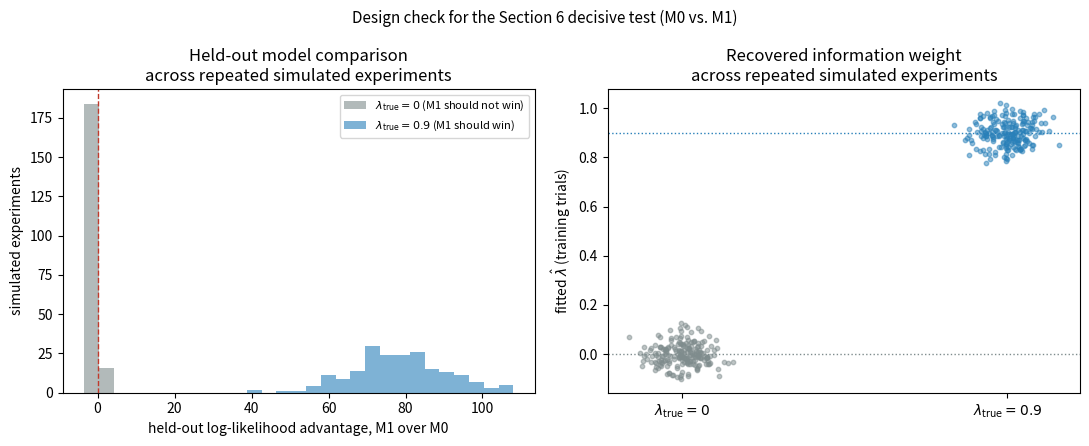

Reproduce this figure in Python.
"""Decisive-test design simulation: M0 versus M1 under matched controls.

This simulation checks the internal logic of Section 6's decisive empirical
test. It does not use or generate real behavioral data. It builds synthetic
choice data from a generative process consistent with the paper's own model
(Eq. 1-2), for a within-subject pair of targets x and y whose pragmatic
utility, exposure, and recency are matched (Eq. 7), while their independently
identified residual information It(x) - It(y) varies across trials.

It then fits the two nested models named in Section 6:

    M0: S_t(x) = U_t(x)                          (no information term)
    M1: S_t(x) = U_t(x) + lambda * I_t(x)         (Eq. 1)

by maximum likelihood on the binary choice outcome, and checks that:
  (1) when data are generated with lambda > 0, M1 recovers a positive
      lambda and out-performs M0 on held-out trials, and
  (2) when data are generated with lambda = 0 (information genuinely does
      not matter), M1 does not spuriously outperform M0 out-of-sample.

This demonstrates that the proposed model comparison is falsifiable in the
sense claimed by the paper: it can distinguish a world in which residual
information drives re-engagement from a world in which it does not, using
only the quantities the paper's identification procedure (Section 5) makes
available. It is a design/power check, not a test of any real hypothesis
about human or animal behavior.
"""

from __future__ import annotations

from dataclasses import dataclass
from pathlib import Path
from typing import Final

import matplotlib

matplotlib.use("Agg")

import matplotlib.pyplot as plt
import numpy as np
from numpy.typing import NDArray
from scipy.optimize import minimize_scalar
from scipy.special import expit

FloatArray = NDArray[np.float64]

DEFAULT_SEED: Final = 0
DEFAULT_OUTPUT_PATH: Final = Path("fig2_decisive_test_power.png")
TRUE_BETA: Final = 1.0
N_TRIALS_PER_SUBJECT: Final = 40
N_SUBJECTS: Final = 60
N_SIMULATIONS: Final = 200
HOLDOUT_FRACTION: Final = 0.3


@dataclass(frozen=True)
class TrialData:
    """One simulated within-subject decisive-test dataset."""

    delta_information: FloatArray  # I_t(x) - I_t(y), matched utility/exposure/recency
    choice_x: FloatArray  # 1 if x chosen over y, else 0


def generate_dataset(
    rng: np.random.Generator,
    *,
    true_lambda: float,
    n_trials: int = N_TRIALS_PER_SUBJECT * N_SUBJECTS,
    beta: float = TRUE_BETA,
) -> TrialData:
    """Simulate binary choices under Eq. 1-2 with matched utility (Eq. 7).

    Because Ut(x) = Ut(y) is enforced, the log-odds of choosing x reduces to
    beta * true_lambda * delta_information (Eq. 4), which is the generative
    process used here.
    """
    delta_information = rng.uniform(-2.0, 2.0, size=n_trials)
    log_odds = beta * true_lambda * delta_information
    prob_choose_x = expit(log_odds)
    choice_x = rng.binomial(1, prob_choose_x).astype(np.float64)

    return TrialData(delta_information=delta_information, choice_x=choice_x)


def negative_log_likelihood_m1(
    lam: float,
    data: TrialData,
    *,
    beta: float = TRUE_BETA,
) -> float:
    """Negative log-likelihood of M1 (information term included) at a given lambda."""
    log_odds = beta * lam * data.delta_information
    prob_choose_x = expit(log_odds)
    prob_choose_x = np.clip(prob_choose_x, 1e-9, 1.0 - 1e-9)
    log_likelihood = (
        data.choice_x * np.log(prob_choose_x)
        + (1.0 - data.choice_x) * np.log(1.0 - prob_choose_x)
    )
    return -float(log_likelihood.sum())


def negative_log_likelihood_m0(data: TrialData) -> float:
    """Negative log-likelihood of M0 (lambda fixed at 0, i.e. chance choice
    once utility is matched, since Ut(x) = Ut(y) leaves no basis for
    systematic preference under M0)."""
    return negative_log_likelihood_m1(0.0, data)


def fit_lambda_mle(data: TrialData) -> float:
    """Maximum-likelihood estimate of lambda under M1."""
    result = minimize_scalar(
        negative_log_likelihood_m1,
        args=(data,),
        bounds=(-5.0, 5.0),
        method="bounded",
    )
    return float(result.x)


def train_test_split(
    data: TrialData, rng: np.random.Generator, *, holdout_fraction: float
) -> tuple[TrialData, TrialData]:
    """Split trials into a training set (for fitting) and a held-out set."""
    n_trials = data.delta_information.size
    indices = rng.permutation(n_trials)
    n_holdout = int(n_trials * holdout_fraction)
    holdout_idx, train_idx = indices[:n_holdout], indices[n_holdout:]

    train = TrialData(
        delta_information=data.delta_information[train_idx],
        choice_x=data.choice_x[train_idx],
    )
    holdout = TrialData(
        delta_information=data.delta_information[holdout_idx],
        choice_x=data.choice_x[holdout_idx],
    )
    return train, holdout


def run_single_simulation(
    rng: np.random.Generator, *, true_lambda: float
) -> tuple[float, float]:
    """Simulate one dataset, fit M0 and M1, return held-out log-lik advantage
    of M1 over M0, and the fitted lambda."""
    data = generate_dataset(rng, true_lambda=true_lambda)
    train, holdout = train_test_split(data, rng, holdout_fraction=HOLDOUT_FRACTION)

    fitted_lambda = fit_lambda_mle(train)

    holdout_nll_m1 = negative_log_likelihood_m1(fitted_lambda, holdout)
    holdout_nll_m0 = negative_log_likelihood_m0(holdout)

    # Positive means M1 fits held-out data better (lower NLL) than M0.
    log_lik_advantage = holdout_nll_m0 - holdout_nll_m1

    return log_lik_advantage, fitted_lambda


def run_power_simulation(
    rng: np.random.Generator,
    *,
    true_lambda: float,
    n_simulations: int = N_SIMULATIONS,
) -> tuple[FloatArray, FloatArray]:
    """Repeat the decisive test many times for one ground-truth lambda."""
    advantages = np.empty(n_simulations, dtype=np.float64)
    fitted_lambdas = np.empty(n_simulations, dtype=np.float64)

    for i in range(n_simulations):
        advantages[i], fitted_lambdas[i] = run_single_simulation(
            rng, true_lambda=true_lambda
        )

    return advantages, fitted_lambdas


def summarize_and_check(
    rng: np.random.Generator,
) -> tuple[FloatArray, FloatArray, FloatArray, FloatArray]:
    """Run the null (lambda=0) and alternative (lambda>0) simulations and
    check that the design distinguishes them, as Section 6 requires."""
    print("=== Decisive-test design check: M0 vs. M1 ===")
    print(
        f"{N_SIMULATIONS} simulated experiments per condition, "
        f"{N_TRIALS_PER_SUBJECT * N_SUBJECTS} matched-utility trials each."
    )

    null_advantages, null_lambdas = run_power_simulation(rng, true_lambda=0.0)
    alt_advantages, alt_lambdas = run_power_simulation(rng, true_lambda=0.9)

    null_false_positive_rate = float(np.mean(null_advantages > 0))
    alt_true_positive_rate = float(np.mean(alt_advantages > 0))

    print(
        f"\nWhen lambda_true = 0 (information does not matter): "
        f"M1 spuriously beats M0 out-of-sample on "
        f"{null_false_positive_rate:.1%} of simulated experiments "
        f"(mean fitted lambda = {null_lambdas.mean():+.3f})."
    )
    print(
        f"When lambda_true = 0.9 (information matters): "
        f"M1 correctly beats M0 out-of-sample on "
        f"{alt_true_positive_rate:.1%} of simulated experiments "
        f"(mean fitted lambda = {alt_lambdas.mean():+.3f})."
    )

    assert null_false_positive_rate < 0.5, (
        "FAILED: M1 spuriously outperforms M0 more often than chance under "
        "the null; held-out comparison is not conservative"
    )
    assert alt_true_positive_rate > null_false_positive_rate, (
        "FAILED: the design does not discriminate lambda>0 from lambda=0"
    )

    print(
        "\nCheck passed: held-out model comparison distinguishes a world in "
        "which residual information drives matched-utility choice from a "
        "world in which it does not, using only quantities available under "
        "the Section 5 identification procedure. This does not validate the "
        "theory against real data; it only confirms the proposed test is "
        "capable, in principle, of falsifying it."
    )

    return null_advantages, alt_advantages, null_lambdas, alt_lambdas


def make_figure(
    null_advantages: FloatArray,
    alt_advantages: FloatArray,
    null_lambdas: FloatArray,
    alt_lambdas: FloatArray,
    *,
    output_path: Path = DEFAULT_OUTPUT_PATH,
) -> None:
    """Generate and save the decisive-test design figure."""
    fig, axes = plt.subplots(1, 2, figsize=(11, 4.5))

    bins = np.linspace(
        min(null_advantages.min(), alt_advantages.min()),
        max(null_advantages.max(), alt_advantages.max()),
        30,
    )
    axes[0].hist(
        null_advantages, bins=bins, alpha=0.6, color="#7f8c8d",
        label=r"$\lambda_{\mathrm{true}}=0$ (M1 should not win)",
    )
    axes[0].hist(
        alt_advantages, bins=bins, alpha=0.6, color="#2980b9",
        label=r"$\lambda_{\mathrm{true}}=0.9$ (M1 should win)",
    )
    axes[0].axvline(0.0, color="#c0392b", linestyle="--", linewidth=1)
    axes[0].set_xlabel("held-out log-likelihood advantage, M1 over M0")
    axes[0].set_ylabel("simulated experiments")
    axes[0].set_title("Held-out model comparison\nacross repeated simulated experiments")
    axes[0].legend(fontsize=8)

    axes[1].scatter(
        np.zeros_like(null_lambdas) + rng_jitter(null_lambdas.size),
        null_lambdas, s=10, alpha=0.5, color="#7f8c8d",
        label=r"$\lambda_{\mathrm{true}}=0$",
    )
    axes[1].scatter(
        np.ones_like(alt_lambdas) + rng_jitter(alt_lambdas.size),
        alt_lambdas, s=10, alpha=0.5, color="#2980b9",
        label=r"$\lambda_{\mathrm{true}}=0.9$",
    )
    axes[1].axhline(0.0, color="#7f8c8d", linestyle=":", linewidth=1)
    axes[1].axhline(0.9, color="#2980b9", linestyle=":", linewidth=1)
    axes[1].set_xticks([0, 1])
    axes[1].set_xticklabels([r"$\lambda_{\mathrm{true}}=0$", r"$\lambda_{\mathrm{true}}=0.9$"])
    axes[1].set_ylabel(r"fitted $\hat\lambda$ (training trials)")
    axes[1].set_title("Recovered information weight\nacross repeated simulated experiments")

    fig.suptitle(
        "Design check for the Section 6 decisive test (M0 vs. M1)",
        fontsize=11,
    )
    fig.tight_layout()
    fig.savefig(output_path, dpi=200, bbox_inches="tight")
    plt.close(fig)

    print(f"\nFigure written to {output_path}")


def rng_jitter(n: int, *, scale: float = 0.06) -> FloatArray:
    """Small fixed jitter for scatter-plot readability (not a random draw
    from the simulation's own generator, purely cosmetic)."""
    local_rng = np.random.default_rng(12345)
    return local_rng.normal(0.0, scale, size=n)


def main() -> None:
    """Run the simulation, checks, and figure generation."""
    rng = np.random.default_rng(DEFAULT_SEED)

    null_advantages, alt_advantages, null_lambdas, alt_lambdas = summarize_and_check(rng)

    make_figure(null_advantages, alt_advantages, null_lambdas, alt_lambdas)


if __name__ == "__main__":
    main()
